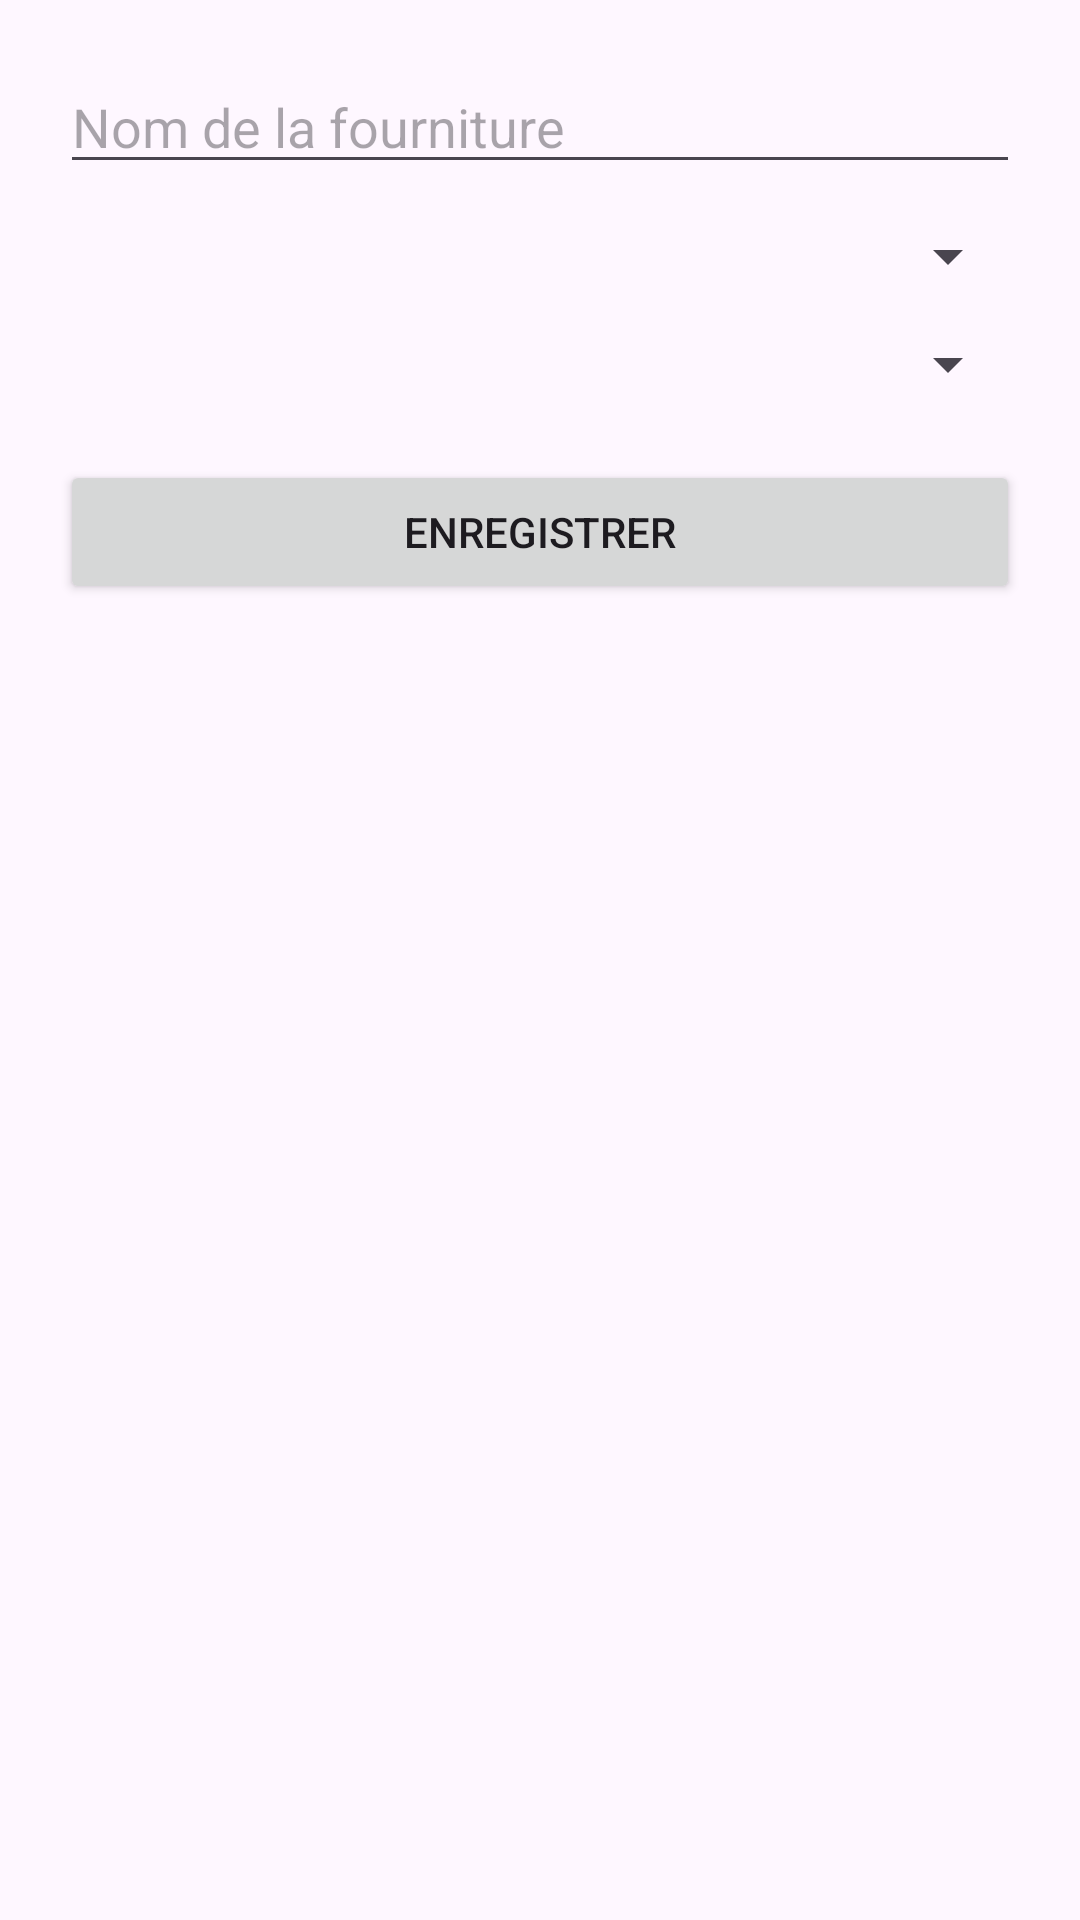

Reconstruct the res/layout file that produces this screen, plus the resources it refers to.
<!-- AndroidManifest.xml: application theme Theme.GestionDeFourniture -->
<!-- res/layout/activity_fourniture_form.xml -->
<LinearLayout xmlns:android="http://schemas.android.com/apk/res/android"
    android:orientation="vertical"
    android:padding="20dp"
    android:layout_width="match_parent"
    android:layout_height="match_parent">

    <EditText
        android:id="@+id/edtNom"
        android:hint="Nom de la fourniture"
        android:layout_width="match_parent"
        android:layout_height="wrap_content"/>

    <Spinner
        android:id="@+id/spType"
        android:layout_width="match_parent"
        android:layout_height="wrap_content"
        android:layout_marginTop="12dp"/>

    <Spinner
        android:id="@+id/spUser"
        android:layout_width="match_parent"
        android:layout_height="wrap_content"
        android:layout_marginTop="12dp"/>

    <Button
        android:id="@+id/btnSave"
        android:text="Enregistrer"
        android:layout_width="match_parent"
        android:layout_height="wrap_content"
        android:layout_marginTop="20dp"/>
</LinearLayout>
<!-- resources referenced by this layout -->
<resources>
  <style name="Theme.GestionDeFourniture" parent="Base.Theme.GestionDeFourniture" />
  <style name="Base.Theme.GestionDeFourniture" parent="Theme.Material3.DayNight.NoActionBar">
          
          
      </style>
</resources>
